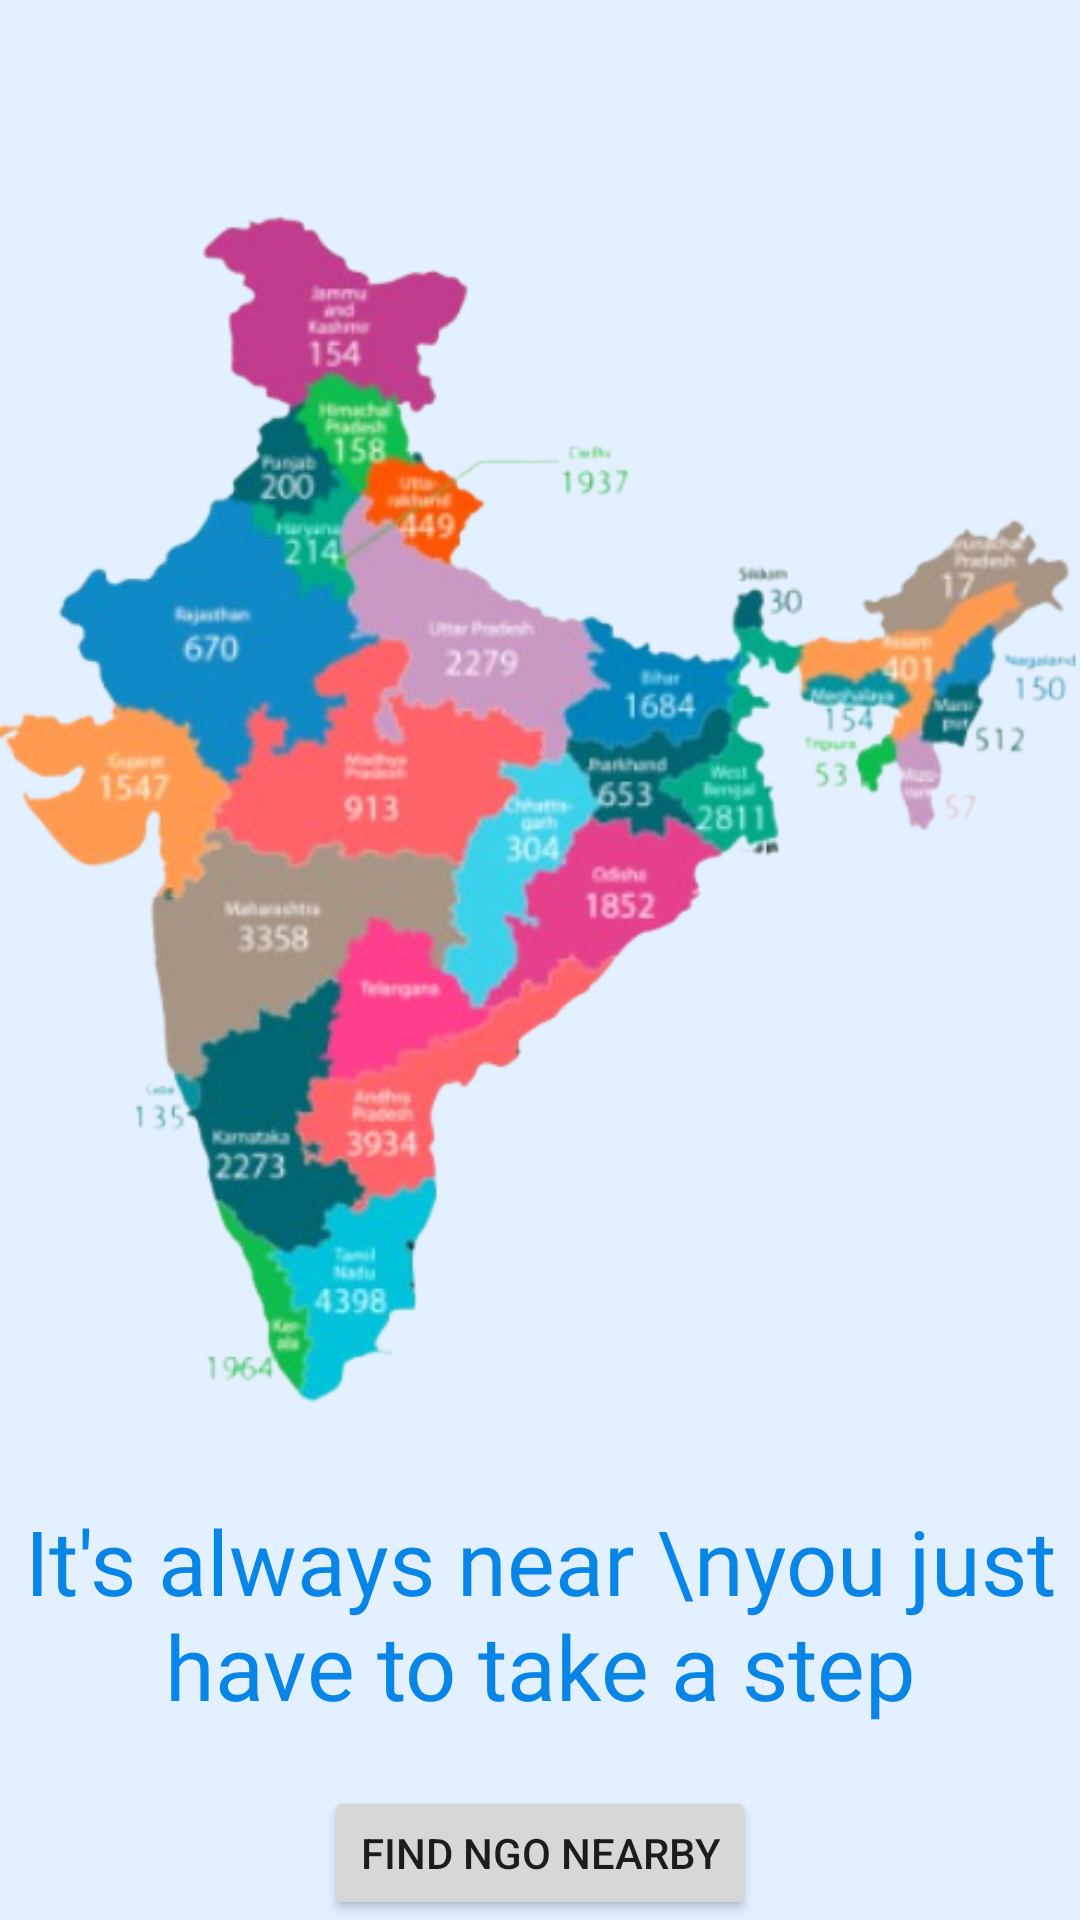

The Android layout XML behind this screen, and the referenced resources:
<!-- AndroidManifest.xml: application theme Theme.New_project -->
<!-- res/layout/fragment_map.xml -->
<?xml version="1.0" encoding="utf-8"?>
<RelativeLayout
    xmlns:android="http://schemas.android.com/apk/res/android"
    xmlns:app="http://schemas.android.com/apk/res-auto"
    xmlns:tools="http://schemas.android.com/tools"
    android:layout_width="match_parent"
    android:layout_height="match_parent"
    tools:context=".fragment.fragment_map"
    android:background="#E2F0FF">




        <ImageView
            android:id="@+id/political_map"
            android:layout_width="400dp"
            android:layout_height="wrap_content"
            android:src="@drawable/india_map"
            android:layout_centerHorizontal="true">

        </ImageView>

    <TextView
        android:id="@+id/text_map"
        android:layout_width="wrap_content"
        android:layout_height="wrap_content"
        android:text="It's always near \nyou just have to take a step"
        android:textColor="@color/blue"
        android:fontFamily="@font/noto_sans"
        android:textSize="30dp"
        android:layout_centerHorizontal="true"
        android:layout_marginTop="500dp"
        android:textAlignment="center"
        >

    </TextView>


<Button
    android:layout_width="wrap_content"
    android:layout_height="wrap_content"
    android:layout_below="@id/text_map"
    android:layout_marginTop="20dp"
    android:text="Find NGO Nearby"
    android:layout_centerHorizontal="true">

</Button>




</RelativeLayout>
<!-- resources referenced by this layout -->
<resources>
  <color name="blue">#0985E8</color>
  <!-- drawable india_map: png bitmap (drawable, 194607 bytes) -->
  <style name="Theme.New_project" parent="Base.Theme.New_project" />
  <style name="Base.Theme.New_project" parent="Theme.MaterialComponents.DayNight.NoActionBar">
          
          
          <item name="colorPrimary">@color/blue</item>
          <item name="colorPrimaryVariant">@color/blue</item>
      </style>
</resources>
